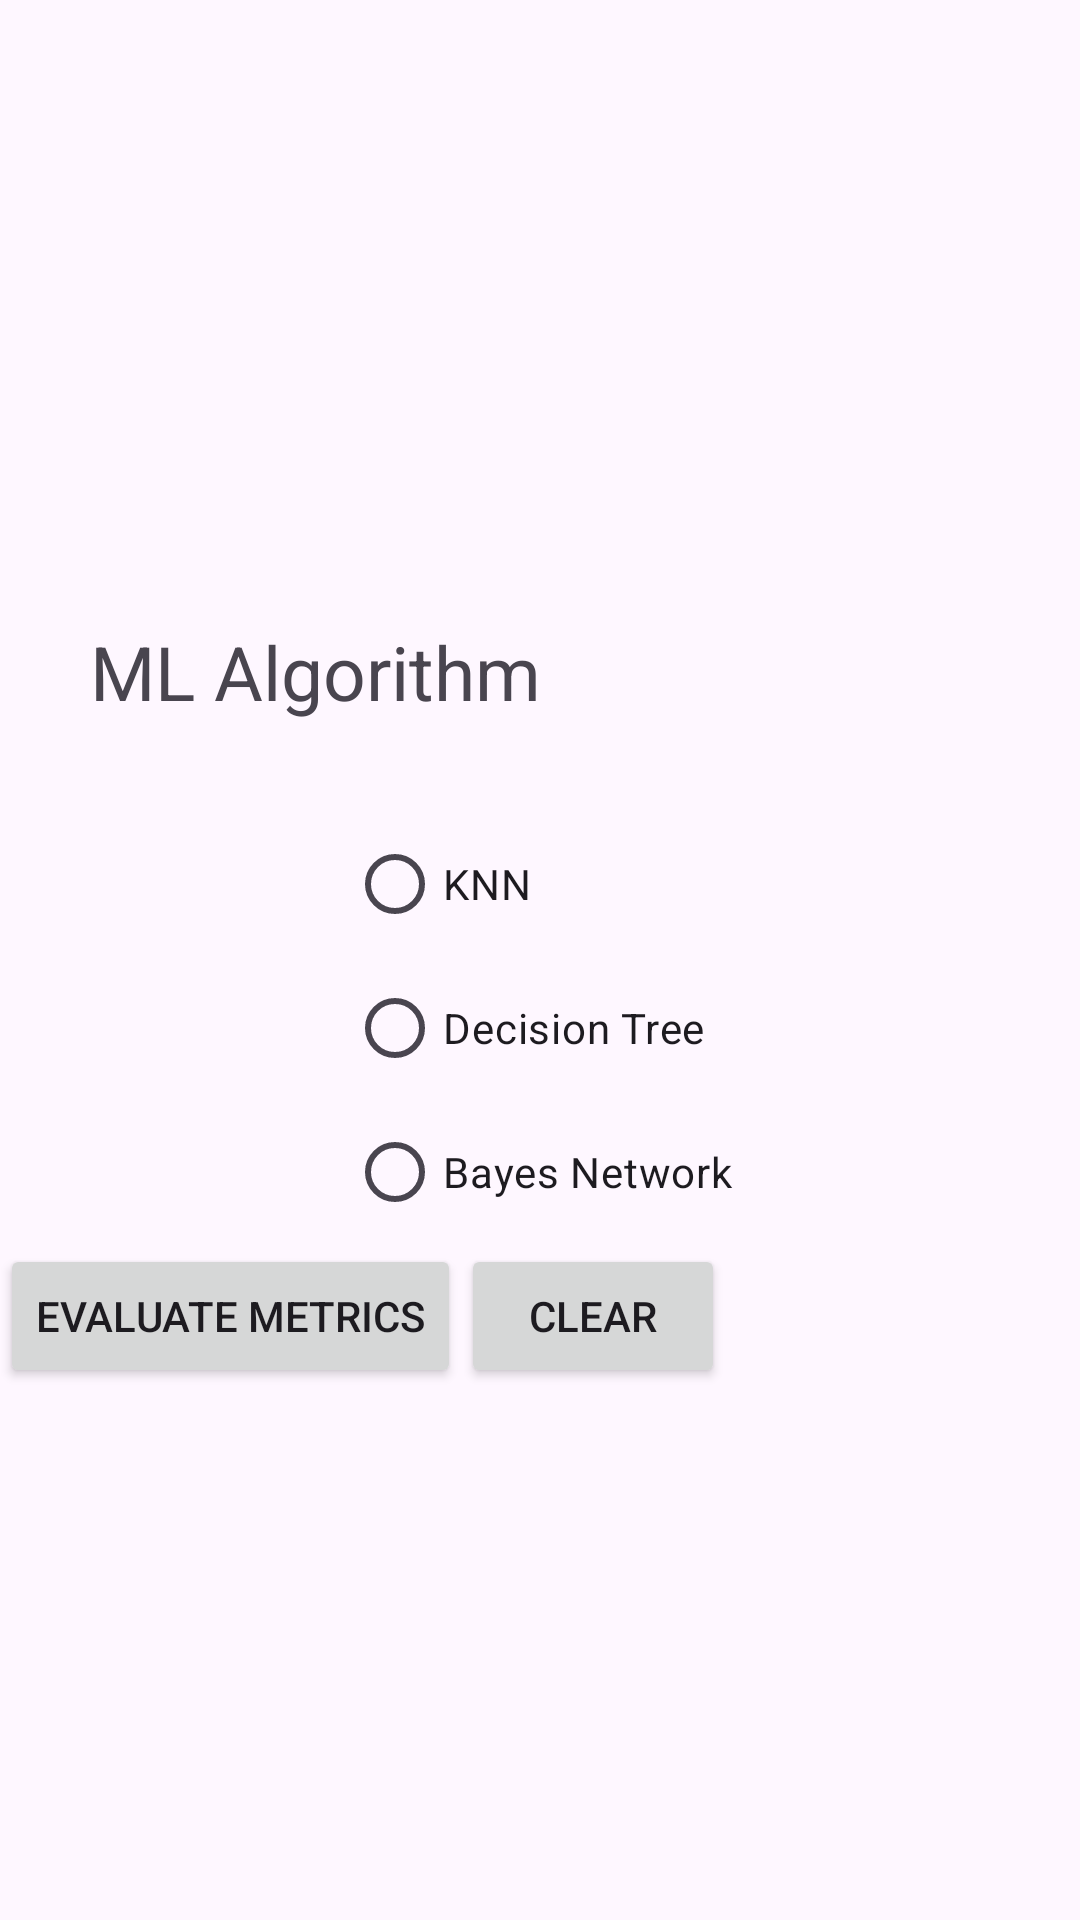

The Android layout XML behind this screen, and the referenced resources:
<!-- AndroidManifest.xml: application theme Theme.Car_ML_Learning -->
<!-- res/layout/activity_second.xml -->
<?xml version="1.0" encoding="utf-8"?>
<RelativeLayout xmlns:android="http://schemas.android.com/apk/res/android"
    xmlns:tools="http://schemas.android.com/tools"
    android:layout_width="fill_parent"
    android:layout_height="match_parent"
    tools:context=".SecondActivity"
    android:orientation="vertical"
    android:gravity="center">

    <TextView
        android:id="@+id/textView"
        android:layout_width="wrap_content"
        android:layout_height="wrap_content"
        android:layout_margin="30dp"
        android:text="ML Algorithm "
        android:textSize="25sp"
        android:gravity="center" />

    <RadioGroup
        android:id="@+id/radioGroup"
        android:layout_width="wrap_content"
        android:layout_height="wrap_content"
        android:layout_below="@id/textView"
        android:layout_centerHorizontal="true">

        <RadioButton
            android:id="@+id/knn"
            android:layout_width="wrap_content"
            android:layout_height="wrap_content"
            android:text="KNN" />
        <EditText
            android:id="@+id/k"
            android:layout_width="wrap_content"
            android:layout_height="wrap_content"
            android:visibility="gone"
            android:inputType="number"
            android:hint="K"
            android:layout_marginTop="16dp" />

        <RadioButton
            android:id="@+id/decision_tree"
            android:layout_width="wrap_content"
            android:layout_height="wrap_content"
            android:text="Decision Tree" />

        <RadioButton
            android:id="@+id/bayes_network"
            android:layout_width="wrap_content"
            android:layout_height="wrap_content"
            android:text="Bayes Network" />




    </RadioGroup>

    <GridLayout
        android:layout_width="match_parent"
        android:layout_height="wrap_content"
        android:columnCount="2"
        android:rowCount="6"
        android:layout_below="@id/radioGroup"
        android:layout_centerHorizontal="true">

        <Button
            android:id="@+id/submitML"
            android:layout_width="wrap_content"
            android:layout_height="wrap_content"
            android:layout_row="5"
            android:layout_column="0"
            android:text="Evaluate Metrics" />

        <Button
            android:id="@+id/clearML"
            android:layout_width="wrap_content"
            android:layout_height="wrap_content"
            android:layout_row="5"
            android:layout_column="1"
            android:text="Clear" />

    </GridLayout>
</RelativeLayout>
<!-- resources referenced by this layout -->
<resources>
  <style name="Theme.Car_ML_Learning" parent="Base.Theme.Car_ML_Learning" />
  <style name="Base.Theme.Car_ML_Learning" parent="Theme.Material3.DayNight.NoActionBar">
          
          
      </style>
</resources>
